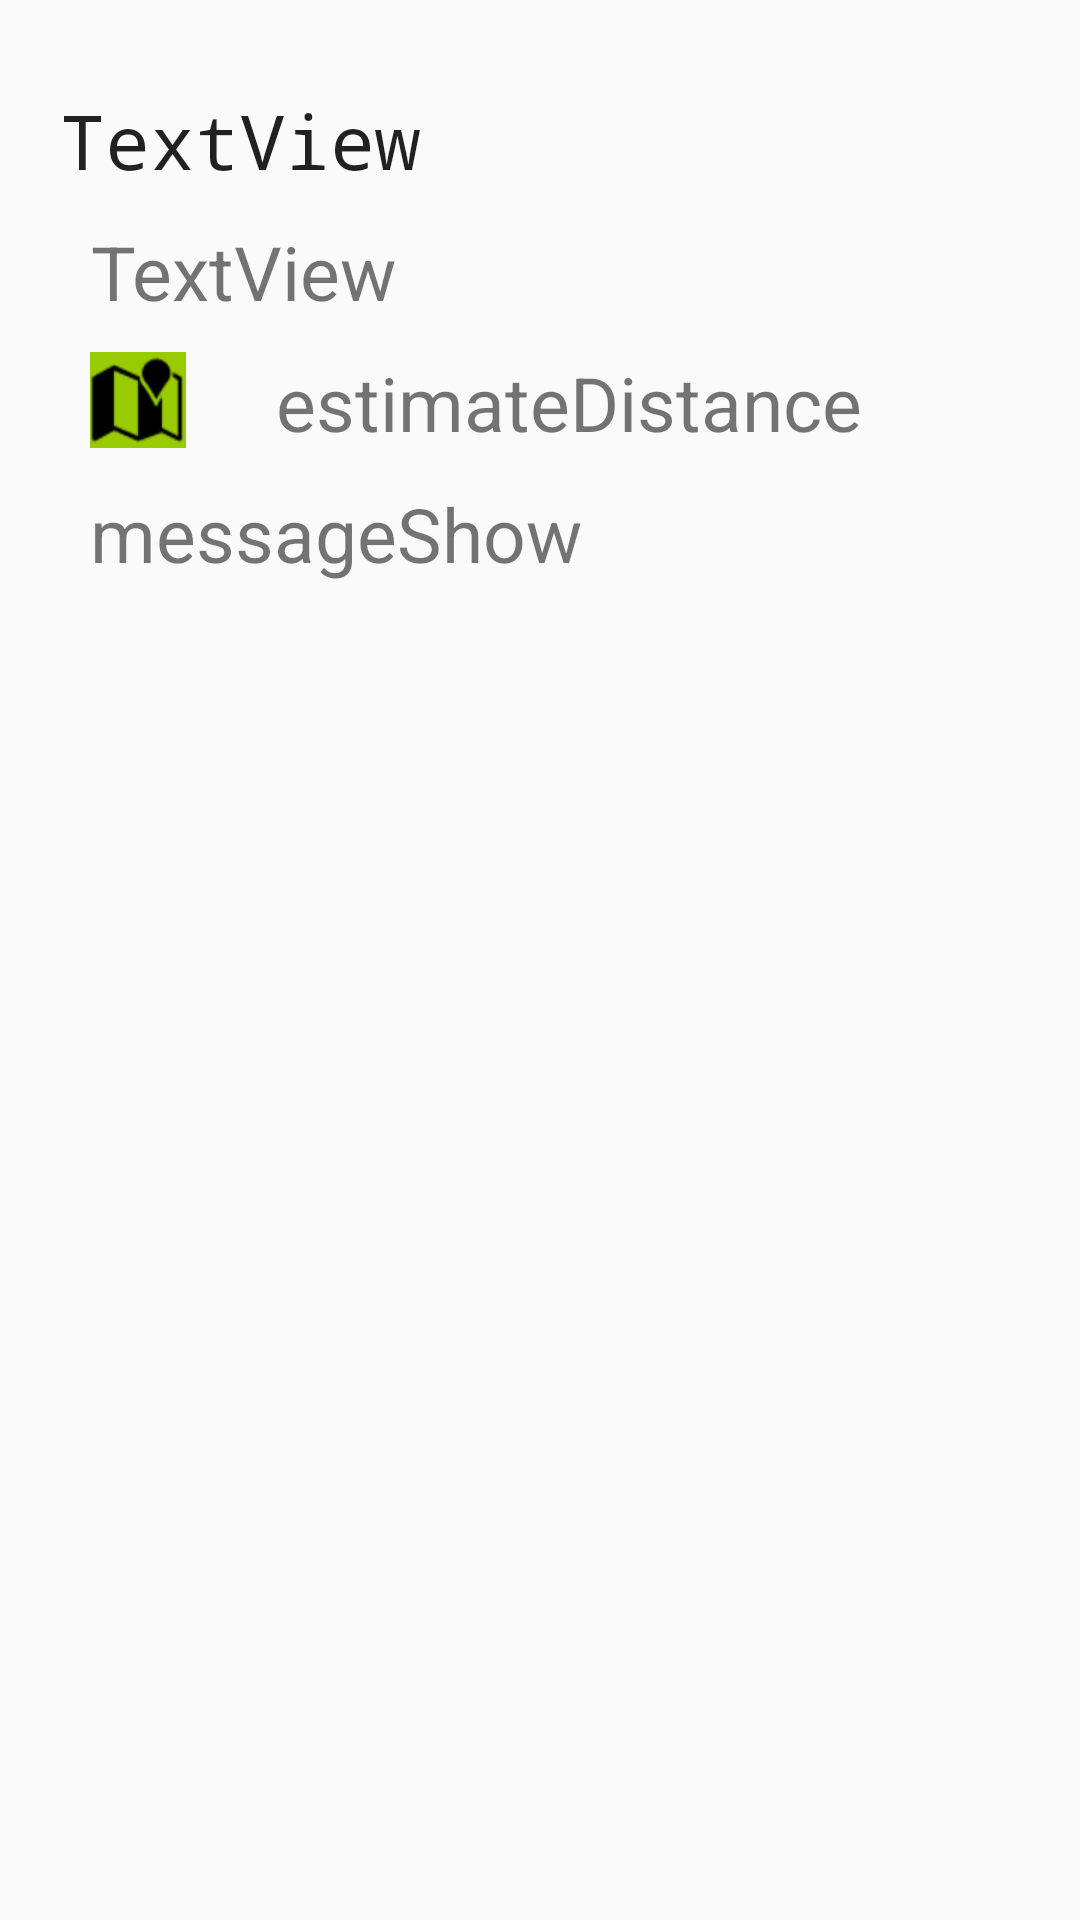

Reconstruct the res/layout file that produces this screen, plus the resources it refers to.
<!-- AndroidManifest.xml: application theme AppTheme -->
<!-- res/layout/message_display.xml -->
<?xml version="1.0" encoding="utf-8"?>
<LinearLayout xmlns:android="http://schemas.android.com/apk/res/android"
    android:orientation="vertical" android:layout_width="match_parent"
    android:layout_height="match_parent"
    android:weightSum="1"
    android:background="@drawable/app_background_ms_disp">

    <TextView
        android:layout_marginTop="30dp"
        android:paddingLeft="20dp"
        android:paddingRight="20dp"
        android:paddingBottom="10dp"
        android:id="@+id/stuffView"
        android:layout_width="wrap_content"
        android:layout_height="wrap_content"
        android:fontFamily="monospace"
        android:lineSpacingExtra="8sp"
        android:text="TextView"
        android:textSize="@dimen/text_size_big"
        android:textAlignment="center"
        android:textAllCaps="false"
        android:textAppearance="@style/TextAppearance.AppCompat.Large"
        android:visibility="visible" />



    <TextView
        android:id="@+id/availView"
        android:paddingLeft="30dp"
        android:paddingRight="20dp"
        android:paddingBottom="10dp"
        android:layout_width="wrap_content"
        android:layout_height="wrap_content"
        android:textSize="@dimen/text_size_big"
        android:text="TextView"
        android:textAlignment="center" />


    <LinearLayout
        android:layout_width="wrap_content"
        android:paddingLeft="30dp"
        android:paddingRight="20dp"
        android:layout_height="wrap_content"
        android:layoutDirection="ltr"
        android:paddingBottom="10dp">
        <ImageButton
            android:id="@+id/showMapButton"
            android:src="@android:drawable/ic_dialog_map"
            android:layout_width="wrap_content"
            android:background="@android:color/holo_green_light"
            android:layout_gravity="center_horizontal"
            android:layout_height="wrap_content"
            android:tint="@android:color/background_dark"/>
        <TextView
            android:id="@+id/estimateDistance"
            android:paddingLeft="30dp"
            android:paddingRight="20dp"
            android:layout_width="wrap_content"
            android:layout_height="wrap_content"
            android:textSize="@dimen/text_size_big"
            android:text="estimateDistance" />
    </LinearLayout>
    <TextView
        android:id="@+id/messageShow"
        android:paddingLeft="30dp"
        android:paddingRight="20dp"
        android:paddingBottom="10dp"
        android:layout_width="wrap_content"
        android:layout_height="wrap_content"
        android:textSize="@dimen/text_size_big"
        android:text="messageShow"
        android:textAlignment="center" />


</LinearLayout>
<!-- resources referenced by this layout -->
<resources>
  <dimen name="text_size_big">25dp</dimen>
  <style name="AppTheme" parent="Theme.AppCompat.DayNight.DarkActionBar">
  
  
          
          <item name="colorPrimary">@color/colorPrimary</item>
          <item name="colorPrimaryDark">@color/colorPrimaryDark</item>
          <item name="colorAccent">@android:color/holo_blue_dark</item>
      </style>
  <color name="colorPrimary">#3F51B5</color>
  <color name="colorPrimaryDark">#303F9F</color>
</resources>
